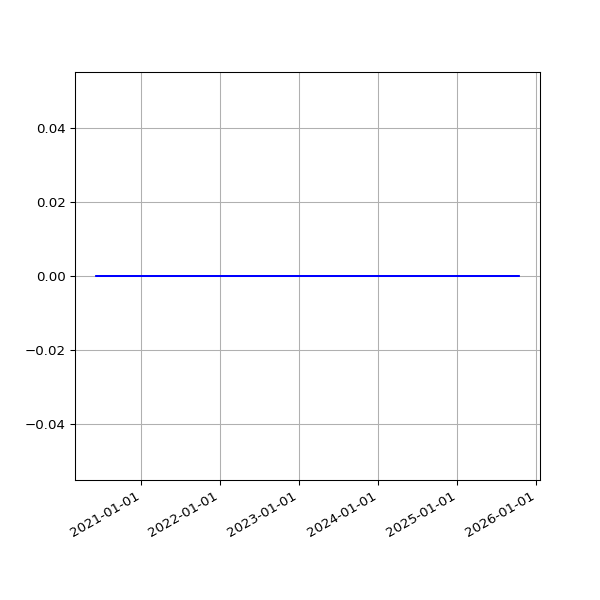

The file beside this chart, header and first rows:
date, value
2020-06-06 04:13:05 +0000, 0
2020-06-06 15:15:26 +0100, 0
2020-06-07 04:30:26 +0000, 0
2020-06-07 15:20:09 +0100, 0
2020-06-08 04:19:57 +0000, 0
2020-06-08 15:34:08 +0100, 0
2020-06-09 04:33:33 +0000, 0
2020-06-09 15:19:06 +0100, 0
2020-06-10 04:31:14 +0000, 0
2020-06-10 15:20:14 +0100, 0
2020-06-11 04:40:09 +0000, 0
2020-06-11 15:23:33 +0100, 0
2020-06-12 04:33:18 +0000, 0
2020-06-12 15:23:47 +0100, 0
2020-06-13 04:36:35 +0000, 0
2020-06-13 15:29:11 +0100, 0
2020-06-14 04:30:46 +0000, 0
2020-06-14 15:22:48 +0100, 0
2020-06-15 04:37:56 +0000, 0
2020-06-15 15:23:45 +0100, 0
2020-06-16 04:29:55 +0000, 0
2020-06-16 15:22:30 +0100, 0
2020-06-17 04:31:17 +0000, 0
2020-06-17 15:31:42 +0100, 0
2020-06-18 04:34:13 +0000, 0
2020-06-18 15:16:50 +0100, 0
2020-06-19 04:38:16 +0000, 0
2020-06-19 15:20:33 +0100, 0
2020-06-20 04:33:17 +0000, 0
2020-06-20 15:25:09 +0100, 0
2020-06-21 04:38:22 +0000, 0
2020-06-21 15:27:46 +0100, 0
2020-06-22 04:49:00 +0000, 0
2020-06-22 15:22:15 +0100, 0
2020-06-23 04:36:58 +0000, 0
2020-06-23 15:21:49 +0100, 0
2020-06-24 04:41:42 +0000, 0
2020-06-24 15:28:24 +0100, 0
2020-06-25 04:39:07 +0000, 0
2020-06-25 15:25:21 +0100, 0
2020-06-26 04:32:43 +0000, 0
2020-06-26 15:13:35 +0100, 0
2020-06-27 04:32:43 +0000, 0
2020-06-27 15:24:59 +0100, 0
2020-06-28 04:37:16 +0000, 0
2020-06-28 15:10:58 +0100, 0
2020-06-29 04:44:44 +0000, 0
2020-06-29 15:11:08 +0100, 0
2020-06-30 04:39:22 +0000, 0
2020-06-30 15:21:27 +0100, 0
2020-07-01 04:33:11 +0000, 0
2020-07-01 15:18:58 +0100, 0
2020-07-02 04:31:11 +0000, 0
2020-07-02 15:18:19 +0100, 0
2020-07-03 04:33:16 +0000, 0
2020-07-03 15:08:38 +0100, 0
2020-07-04 04:28:48 +0000, 0
2020-07-04 15:10:00 +0100, 0
2020-07-05 04:25:58 +0000, 0
2020-07-05 15:07:03 +0100, 0
... 1,729 more rows
